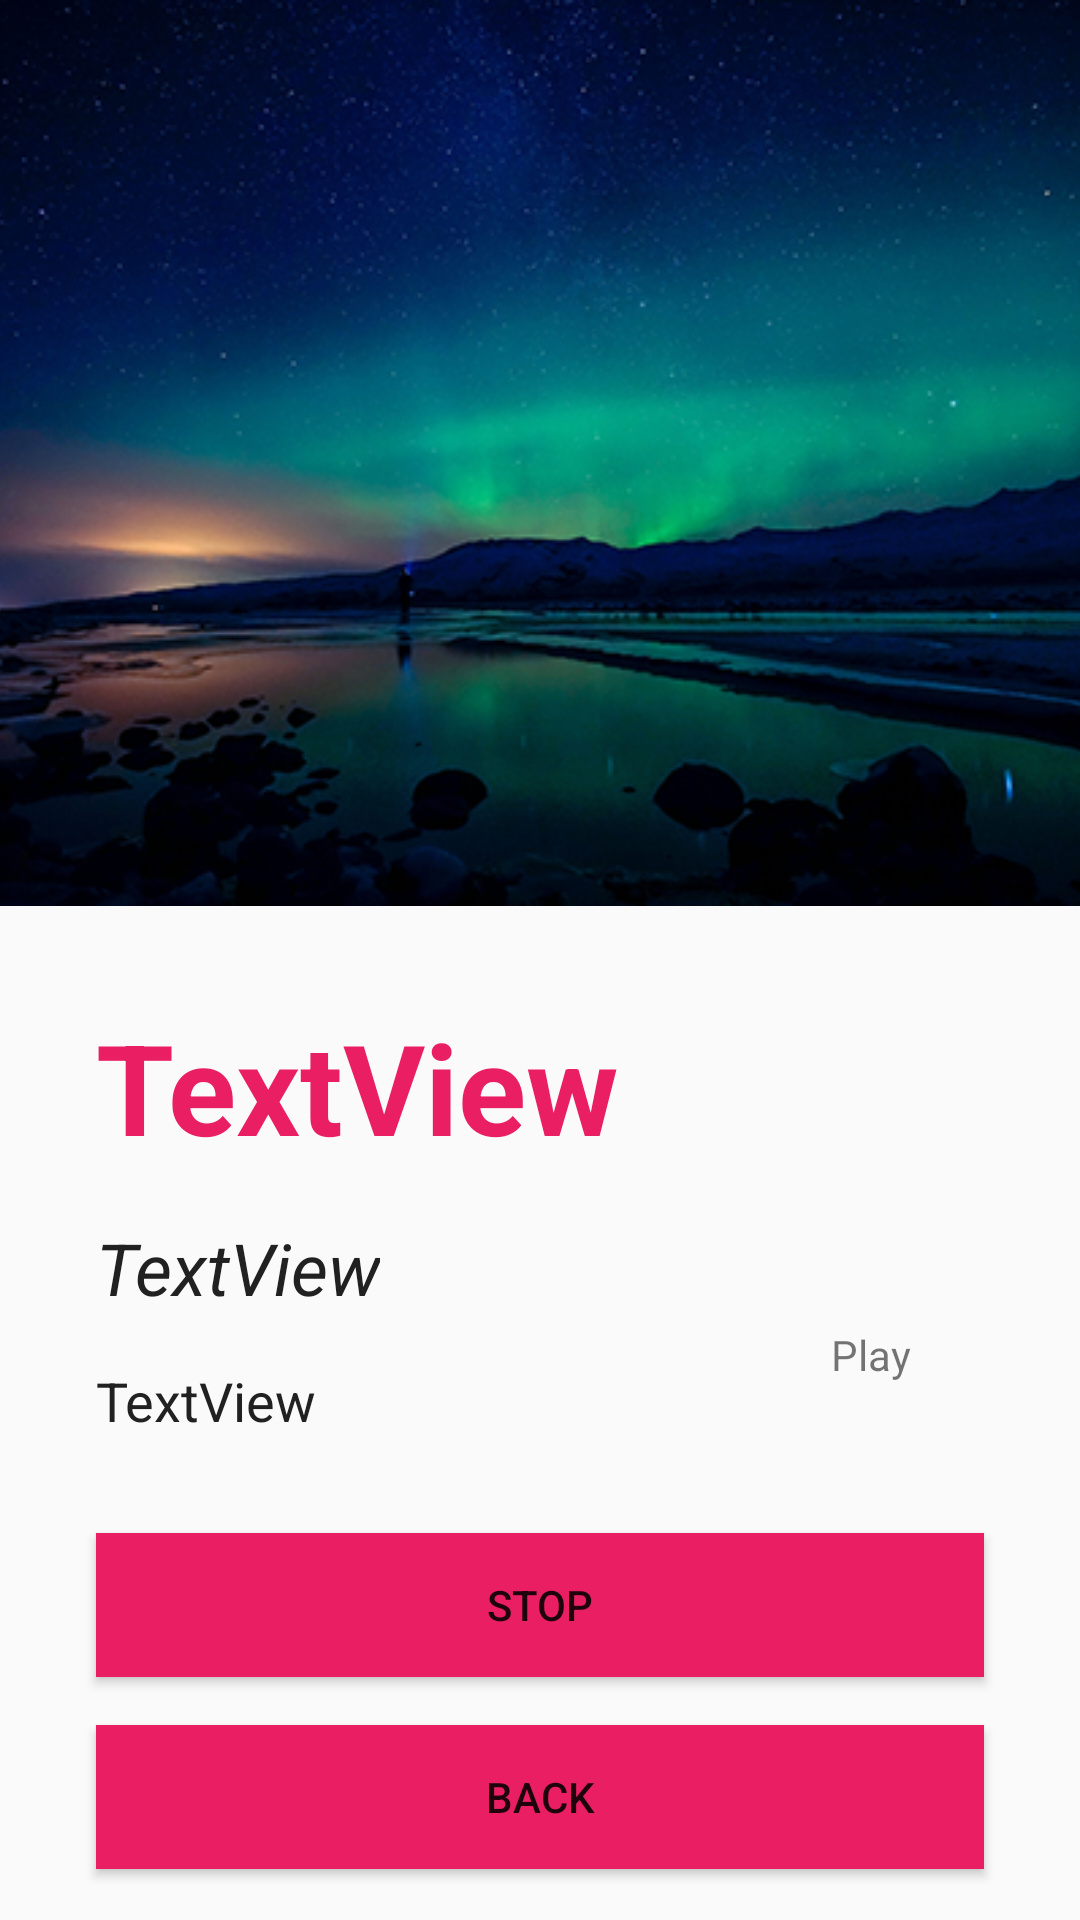

This screen was rendered from an Android layout file. Write that file and the resources it references.
<!-- AndroidManifest.xml: application theme AppTheme -->
<!-- res/layout/activity_details.xml -->
<?xml version="1.0" encoding="utf-8"?>
<ScrollView xmlns:android="http://schemas.android.com/apk/res/android"
    xmlns:tools="http://schemas.android.com/tools"
    android:layout_width="match_parent"
    android:layout_height="match_parent"
    android:orientation="horizontal"
    tools:context="escapeadvisor.eu.escaperplaylist.DetailsActivity">

    <RelativeLayout
        android:layout_width="wrap_content"
        android:layout_height="wrap_content">

        <ImageView
            android:id="@+id/playerImage"
            android:layout_width="440dp"
            android:layout_height="302dp"
            android:scaleType="centerCrop"
            android:src="@drawable/playbg"
            android:contentDescription="@string/contentDesc_image"/>

        <LinearLayout
            android:id="@+id/rootTextView"
            android:layout_width="wrap_content"
            android:layout_height="wrap_content"
            android:layout_below="@id/playerImage"
            android:layout_marginLeft="@dimen/double_margin"
            android:layout_marginRight="@dimen/double_margin"
            android:orientation="vertical">

            <TextView
                android:id="@+id/textViewTitle"
                style="@style/TitleText"
                android:layout_width="wrap_content"
                android:layout_height="wrap_content"
                android:layout_marginBottom="@dimen/margin"
                android:layout_marginTop="@dimen/double_margin"
                android:maxWidth="@dimen/maxWidth"
                android:text="TextView" />

            <TextView
                android:id="@+id/textViewArtist"
                style="@style/ArtistText"
                android:layout_width="wrap_content"
                android:layout_height="wrap_content"
                android:layout_marginBottom="@dimen/margin"
                android:maxWidth="@dimen/maxWidth"
                android:text="TextView" />

            <TextView
                android:id="@+id/textViewAlbum"
                style="@style/AlbumText"
                android:layout_width="wrap_content"
                android:layout_height="wrap_content"
                android:layout_gravity="left"
                android:layout_marginBottom="@dimen/margin"
                android:maxWidth="@dimen/maxWidth"
                android:text="TextView" />
        </LinearLayout>

        <LinearLayout
            android:id="@+id/playButton"
            android:layout_width="wrap_content"
            android:layout_height="wrap_content"
            android:layout_alignParentRight="true"
            android:layout_below="@+id/playerImage"
            android:layout_marginRight="@dimen/double_margin"
            android:orientation="vertical">

            <ImageButton
                android:id="@+id/buttonPlay"
                android:layout_width="@dimen/button_size"
                android:layout_height="@dimen/button_size"
                android:layout_marginBottom="@dimen/margin"
                android:layout_marginTop="@dimen/double_margin"
                android:background="@null"
                android:scaleType="fitXY"
                android:src="@drawable/spfygreen" />

            <TextView
                android:id="@+id/textViewButton"
                android:layout_width="match_parent"
                android:layout_height="wrap_content"
                android:layout_below="@+id/buttonPlay"
                android:layout_marginLeft="@dimen/margin"
                android:layout_toRightOf="@id/rootTextView"
                android:gravity="center"
                android:text="@string/play" />
        </LinearLayout>

        <Button
            android:id="@+id/stopButton"
            android:layout_width="match_parent"
            android:layout_height="wrap_content"
            android:layout_below="@id/rootTextView"
            android:layout_marginLeft="@dimen/double_margin"
            android:layout_marginRight="@dimen/double_margin"
            android:layout_marginTop="@dimen/margin"
            android:text="@string/stop"
            android:background="@color/colorAccent"/>

        <Button
            android:id="@+id/backButton"
            android:layout_width="match_parent"
            android:layout_height="wrap_content"
            android:layout_below="@id/stopButton"
            android:layout_marginLeft="@dimen/double_margin"
            android:layout_marginRight="@dimen/double_margin"
            android:layout_marginTop="@dimen/margin"
            android:layout_marginBottom="@dimen/margin"
            android:text="@string/back"
            android:background="@color/colorAccent"/>

    </RelativeLayout>

</ScrollView>
<!-- resources referenced by this layout -->
<resources>
  <color name="colorAccent">#E91E63</color>
  <dimen name="button_size">92dp</dimen>
  <dimen name="double_margin">32dp</dimen>
  <dimen name="margin">16dp</dimen>
  <dimen name="maxWidth">250dp</dimen>
  <!-- drawable playbg: png bitmap (drawable-nodpi, 226768 bytes) -->
  <string name="back">Back</string>
  <string name="contentDesc_image">Album art</string>
  <string name="play">Play</string>
  <string name="stop">Stop</string>
  <style name="AlbumText">
          <item name="android:textSize">@dimen/text_font_size</item>
          <item name="android:textColor">@color/colorText</item>
      </style>
  <style name="ArtistText">
          <item name="android:textSize">@dimen/title_font_size</item>
          <item name="android:textColor">@color/colorText</item>
          <item name="android:textStyle">italic</item>
      </style>
  <style name="TitleText">
          <item name="android:textSize">@dimen/big_title_font_size</item>
          <item name="android:textColor">@color/colorAccent</item>
          <item name="android:textStyle">bold</item>
      </style>
  <style name="AppTheme" parent="android:Theme.Material.Light.DarkActionBar">
          
      </style>
  <dimen name="text_font_size">18sp</dimen>
  <color name="colorText">#212121</color>
  <dimen name="title_font_size">24sp</dimen>
  <dimen name="big_title_font_size">42sp</dimen>
</resources>
